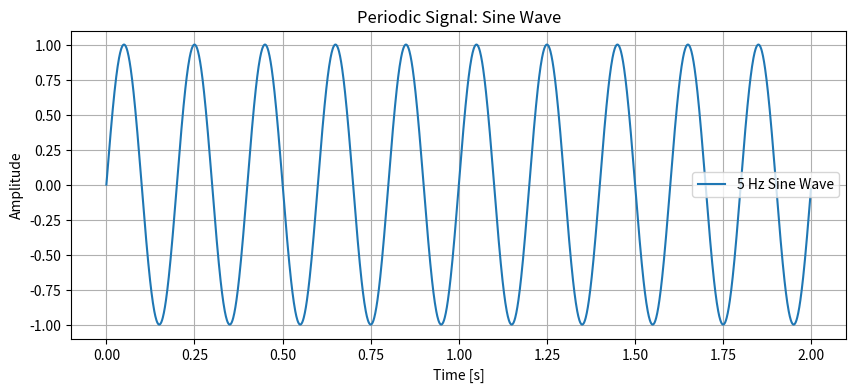

Write Python code to recreate this figure.
import numpy as np
import matplotlib.pyplot as plt

# Parameters
frequency = 5      # frequency of the sine wave in Hz
amplitude = 1       # amplitude of the sine wave
sampling_rate = 1000 # sampling rate in Hz
duration = 2        # duration of the signal in seconds

# Time array
t = np.linspace(0, duration, int(sampling_rate * duration), endpoint=False)

# Generate the sine wave
signal = amplitude * np.sin(2 * np.pi * frequency * t)

# Plot the signal
plt.figure(figsize=(10, 4))

plt.title('Periodic Signal: Sine Wave')
plt.xlabel('Time [s]')
plt.ylabel('Amplitude')
plt.grid(True)
plt.plot(t, signal, label=f'{frequency} Hz Sine Wave')
plt.legend()
plt.show()